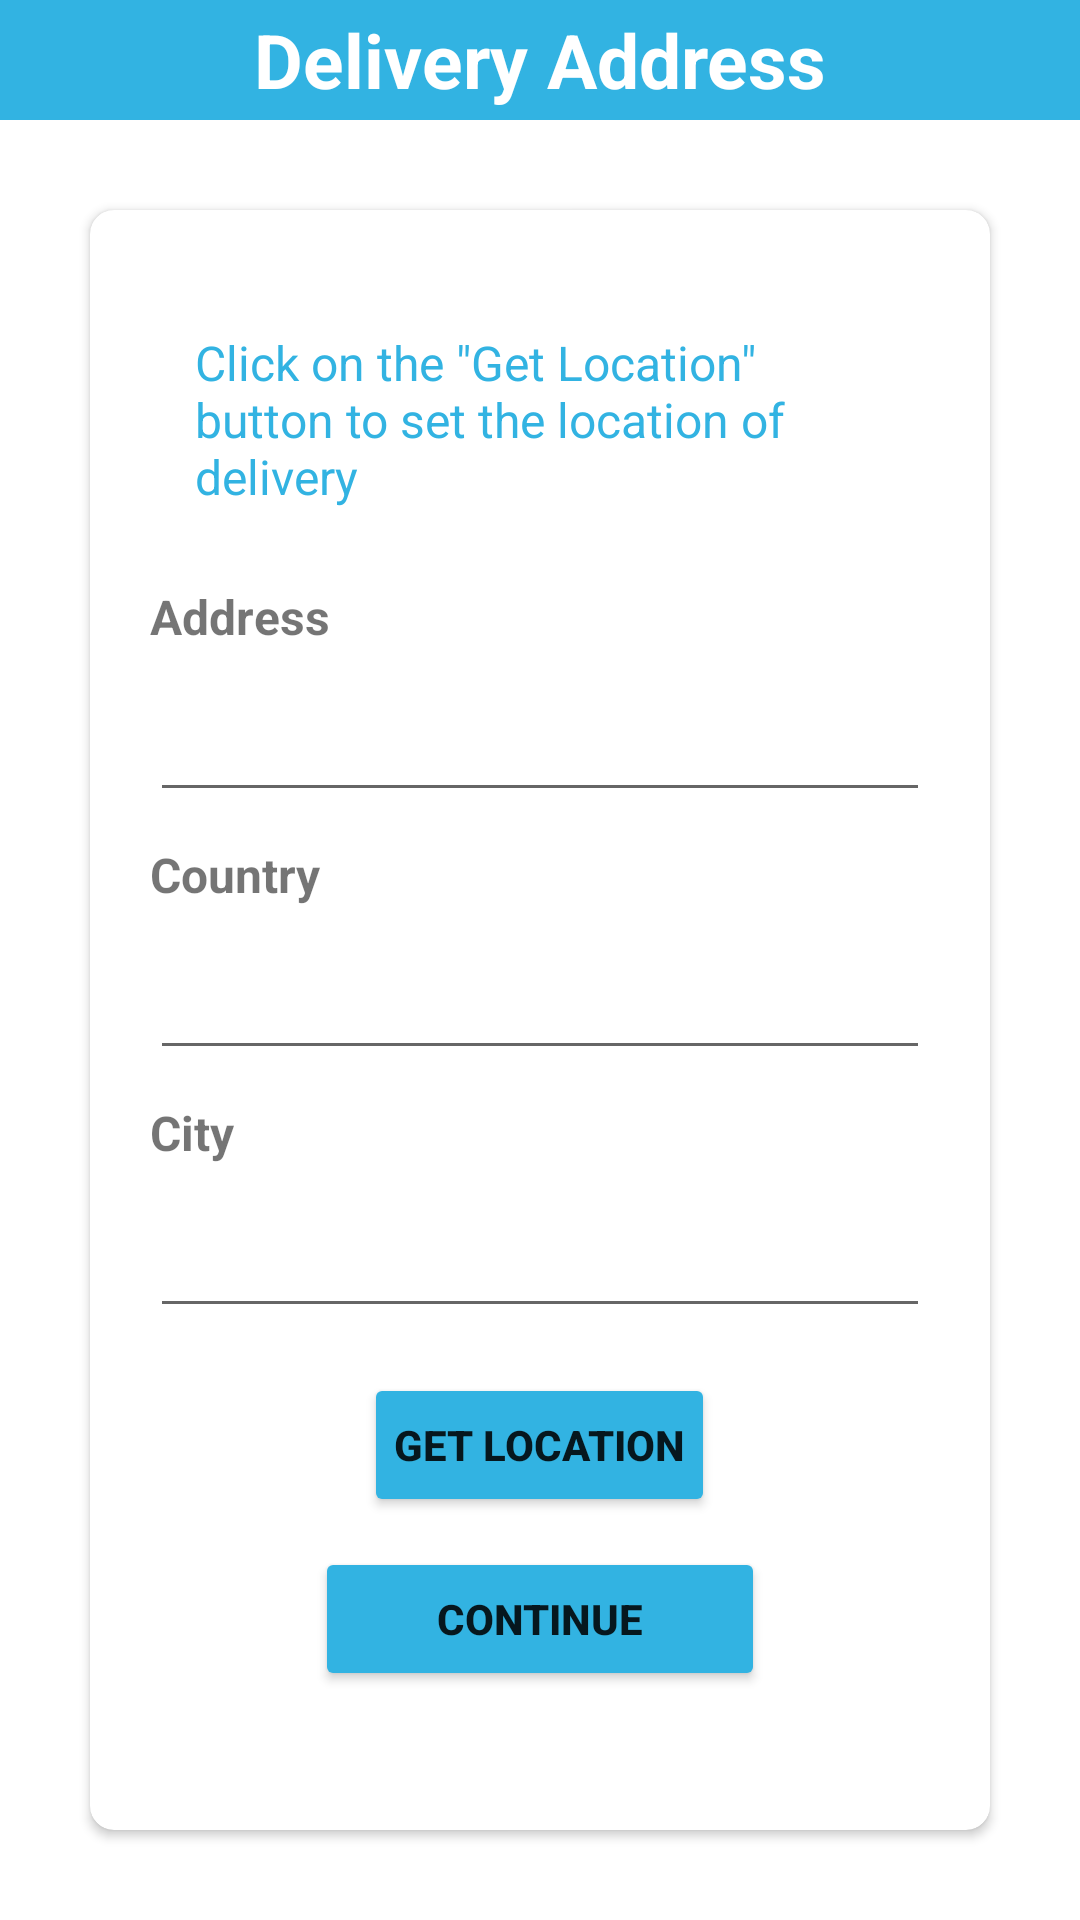

Here is an Android app screen rendered from its layout file. Give the layout XML and the strings, colors and styles it references.
<!-- AndroidManifest.xml: application theme Theme.Online_Shopping -->
<!-- res/layout/activity_get_address.xml -->
<?xml version="1.0" encoding="utf-8"?>
<LinearLayout xmlns:android="http://schemas.android.com/apk/res/android"
    xmlns:app="http://schemas.android.com/apk/res-auto"
    xmlns:tools="http://schemas.android.com/tools"
    android:layout_width="match_parent"
    android:layout_height="match_parent"
    tools:context=".ui.GetAddressActivity"
    android:orientation="vertical">

    <TextView
        android:layout_width="match_parent"
        android:layout_height="40dp"
        android:text="Delivery Address"
        android:textSize="25dp"
        android:textStyle="bold"
        android:gravity="center"
        android:background="@color/brightTurquoise"
        android:textColor="@color/white"/>

    <androidx.cardview.widget.CardView
        android:layout_width="match_parent"
        android:layout_height="match_parent"
        android:layout_gravity="center"
        android:layout_margin="30dp"
        android:padding="15dp"
        app:cardCornerRadius="8dp">

        <LinearLayout
            android:layout_width="match_parent"
            android:layout_height="match_parent"
            android:layout_gravity="center"
            android:layout_margin="10dp"
            android:padding="10dp"
            android:orientation="vertical">

            <TextView
                android:id="@+id/textView4"
                android:layout_width="match_parent"
                android:layout_height="wrap_content"
                android:layout_marginTop="5dp"
                android:layout_marginBottom="5dp"
                android:drawableLeft="@drawable/icon_info"
                android:drawablePadding="5dp"
                android:gravity="left"
                android:padding="15dp"
                android:text='Click on the "Get Location" button to set the location of delivery'
                android:textColor="#32B3E2"
                android:textSize="16sp"
                app:drawableTint="#32B3E2" />

            <TextView
                android:id="@+id/textView3"
                android:layout_width="wrap_content"
                android:layout_height="wrap_content"
                android:layout_marginTop="5dp"
                android:layout_marginBottom="10dp"
                android:text="Address"
                android:textSize="16sp"
                android:textStyle="bold" />

            <EditText
                android:id="@+id/address_etxt"
                android:layout_width="match_parent"
                android:layout_height="wrap_content"
                android:ems="10"
                android:textColorHighlight="@color/brightTurquoise"
                android:textColorHint="@color/brightTurquoise"
                android:gravity="start|top"
                android:inputType="textMultiLine"
                android:padding="10dp" />

            <TextView
                android:id="@+id/textView2"
                android:layout_width="wrap_content"
                android:layout_height="wrap_content"
                android:layout_marginTop="10dp"
                android:layout_marginBottom="10dp"
                android:text="Country"
                android:textSize="16sp"
                android:textStyle="bold" />

            <EditText
                android:id="@+id/country_etxt"
                android:layout_width="match_parent"
                android:layout_height="wrap_content"
                android:ems="10"
                android:textColorHighlight="@color/brightTurquoise"
                android:textColorHint="@color/brightTurquoise"
                android:inputType="textPersonName"
                android:padding="10dp"
                android:textColor="#000000" />

            <TextView
                android:id="@+id/textView1"
                android:layout_width="wrap_content"
                android:layout_height="wrap_content"
                android:layout_marginTop="10dp"
                android:layout_marginBottom="10dp"
                android:text="City"
                android:textSize="16sp"
                android:textStyle="bold" />

            <EditText
                android:id="@+id/city_etxt"
                android:layout_width="match_parent"
                android:layout_height="wrap_content"
                android:ems="10"
                android:textColorHighlight="@color/brightTurquoise"
                android:textColorHint="@color/brightTurquoise"
                android:inputType="textPersonName"
                android:padding="10dp"
                android:textColor="#000000" />

            <Button
                android:id="@+id/getlocation_btn"
                android:layout_width="wrap_content"
                android:layout_height="wrap_content"
                android:layout_gravity="center"
                android:layout_marginTop="15dp"
                android:padding="10dp"
                android:text="Get Location"
                android:textAllCaps="true"
                android:textStyle="bold"
                app:backgroundTint="#32B3E2"
                app:cornerRadius="20dp"
                app:icon="@drawable/icon_location" />

            <Button
                android:id="@+id/contiune_btn"
                android:layout_width="150dp"
                android:layout_height="wrap_content"
                android:layout_gravity="center"
                android:layout_marginTop="10dp"
                android:text="Continue"
                android:textAllCaps="true"
                android:textStyle="bold"
                app:backgroundTint="#32B3E2"
                app:cornerRadius="20dp"
                app:icon="@drawable/ic_baseline_navigate_next_24"
                app:iconGravity="end"
                app:iconPadding="0dp"
                app:iconSize="35dp" />

        </LinearLayout>
    </androidx.cardview.widget.CardView>




</LinearLayout>
<!-- resources referenced by this layout -->
<resources>
  <color name="brightTurquoise">#32B3E2</color>
  <color name="white">#FFFFFFFF</color>
  <style name="Theme.Online_Shopping" parent="Theme.MaterialComponents.DayNight.NoActionBar">
          
          <item name="colorPrimary">@color/brightTurquoise</item>
          <item name="colorPrimaryVariant">@color/brightTurquoise</item>
          <item name="colorOnPrimary">@color/white</item>
          
          <item name="colorSecondary">@color/brightTurquoise</item>
          <item name="colorSecondaryVariant">@color/teal_700</item>
          <item name="colorOnSecondary">@color/black</item>
          
          <item name="android:statusBarColor" tools:targetApi="l">?attr/colorPrimaryVariant</item>
          
      </style>
  <color name="teal_700">#FF018786</color>
  <color name="black">#FF000000</color>
</resources>
